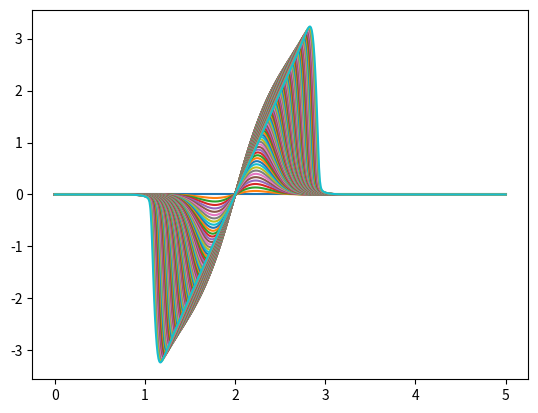
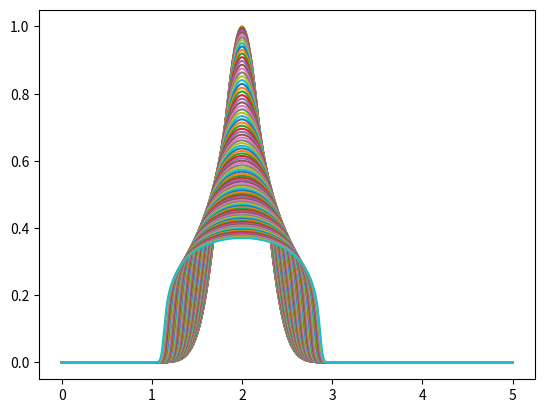

Write Python code to recreate these figures, in order.
import numpy as np
import matplotlib.pyplot as plt
import sympy as sp


g = 9.81
h, u = sp.symbols('h u')

m = sp.Matrix([[0,1],[g*h-u**2, 2*u]])
eigenvalues = m.eigenvals()

e1, e2 = list(eigenvalues)


n = 500
a = 0
b = 5
dx = (b-a) / n
x = np.linspace(a, b, n+1)

T = 0.2
time = [0]


def spectral_rad(t):
    max_val = -1
    for i in range(n+1):
        max_val = max(abs(u[i,t]) + np.sqrt(g*h[i,t]), max_val)
    return max_val  

# u(x, t)
u = np.zeros((n+1, 1000))
# h(x, t)
h = np.zeros((n+1, 1000))

for i in range(n+1):
    h[i, 0] = np.exp(-10*((a+i*dx)-2)**2)
    u[i ,0] = 0


time_val = 0
for t in range(1001):
    dt = (0.8*dx)/(spectral_rad(t))
    time_val = time_val + dt
    if time_val > T:
        break
    time.append(time[-1]+dt)
    for i in range(n+1):
        l = i-1
        r = i+1
        if l == -1:
            l = 0
        if r == n+1:
            r = n
        
        h[i, t+1] = (h[r, t] + h[l, t])/2  - dt*(h[r, t]*u[r,t] - h[l,t]*u[l,t])/(2*dx) 
        u[i, t+1] = (h[r, t]*u[r,t] + h[l,t]*u[l,t])/(2*h[i, t+1]) - dt*(h[r,t]*u[r,t]**2+0.5*g*h[r,t]**2 - (h[l,t]*u[l,t]**2+0.5*g*h[l,t]**2))/(2*dx*h[i, t+1]) 
    
time_val = time_val - dt
print(time_val)
m = len(time)-1

for t in range(m+1):
    plt.plot(x, u[:, t])
plt.show()

for t in range(m+1):
    plt.plot(x, h[:, t])
plt.show()
